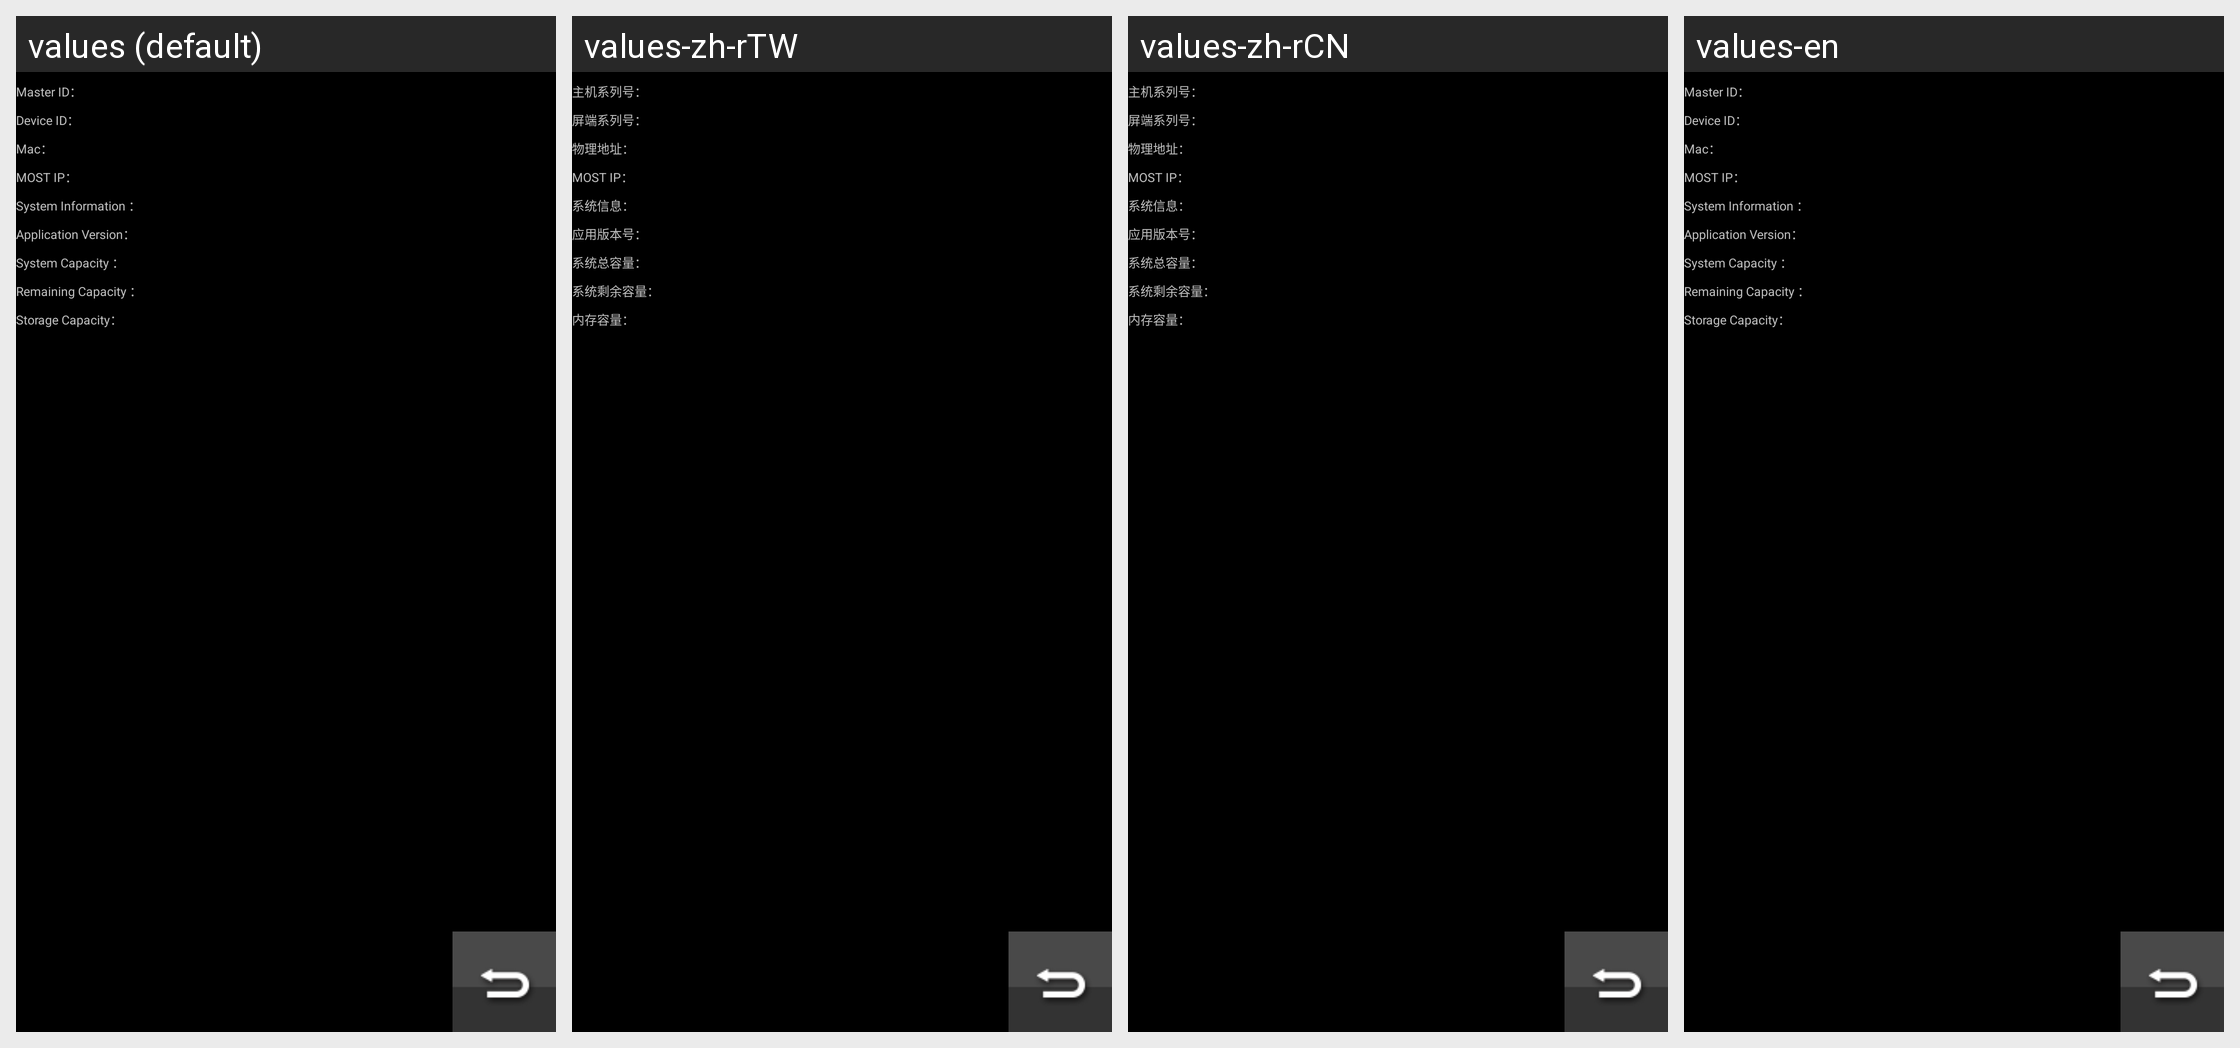

This grid shows one Android layout under several languages. Give, for every string resource on the screen, its name, the default text and each shown locale's text.
Android screen res/layout/fragment_system_info.xml rendered under 4 locales, left to right: values (default), values-zh-rTW, values-zh-rCN, values-en. Device: Nexus 5 (rendered at 1080×1920; each locale shown at half size, 540×960, under a caption strip naming it); theme android:Theme.NoTitleBar.Fullscreen.
Strings drawn on this screen, with the default value and each locale's value (text and hints the layout hard-codes, and strings that could not be matched under every locale, appear in the picture but are not listed):

master_id
  values: Master ID：
  values-zh-rTW: 主机系列号：
  values-zh-rCN: 主机系列号：
  values-en: Master ID：

device_id
  values: Device ID：
  values-zh-rTW: 屏端系列号：
  values-zh-rCN: 屏端系列号：
  values-en: Device ID：

mac
  values: Mac：
  values-zh-rTW: 物理地址：
  values-zh-rCN: 物理地址：
  values-en: Mac：

ip
  values: MOST IP：
  values-zh-rTW: MOST IP：
  values-zh-rCN: MOST IP：
  values-en: MOST IP：

sys_ver
  values: System Information ：
  values-zh-rTW: 系统信息：
  values-zh-rCN: 系统信息：
  values-en: System Information ：

app_ver
  values: Application Version：
  values-zh-rTW: 应用版本号：
  values-zh-rCN: 应用版本号：
  values-en: Application Version：

sys_total_m
  values: System Capacity ：
  values-zh-rTW: 系统总容量：
  values-zh-rCN: 系统总容量：
  values-en: System Capacity ：

sys_free_m
  values: Remaining Capacity ：
  values-zh-rTW: 系统剩余容量：
  values-zh-rCN: 系统剩余容量：
  values-en: Remaining Capacity ：

sys_memory
  values: Storage Capacity：
  values-zh-rTW: 内存容量：
  values-zh-rCN: 内存容量：
  values-en: Storage Capacity：
